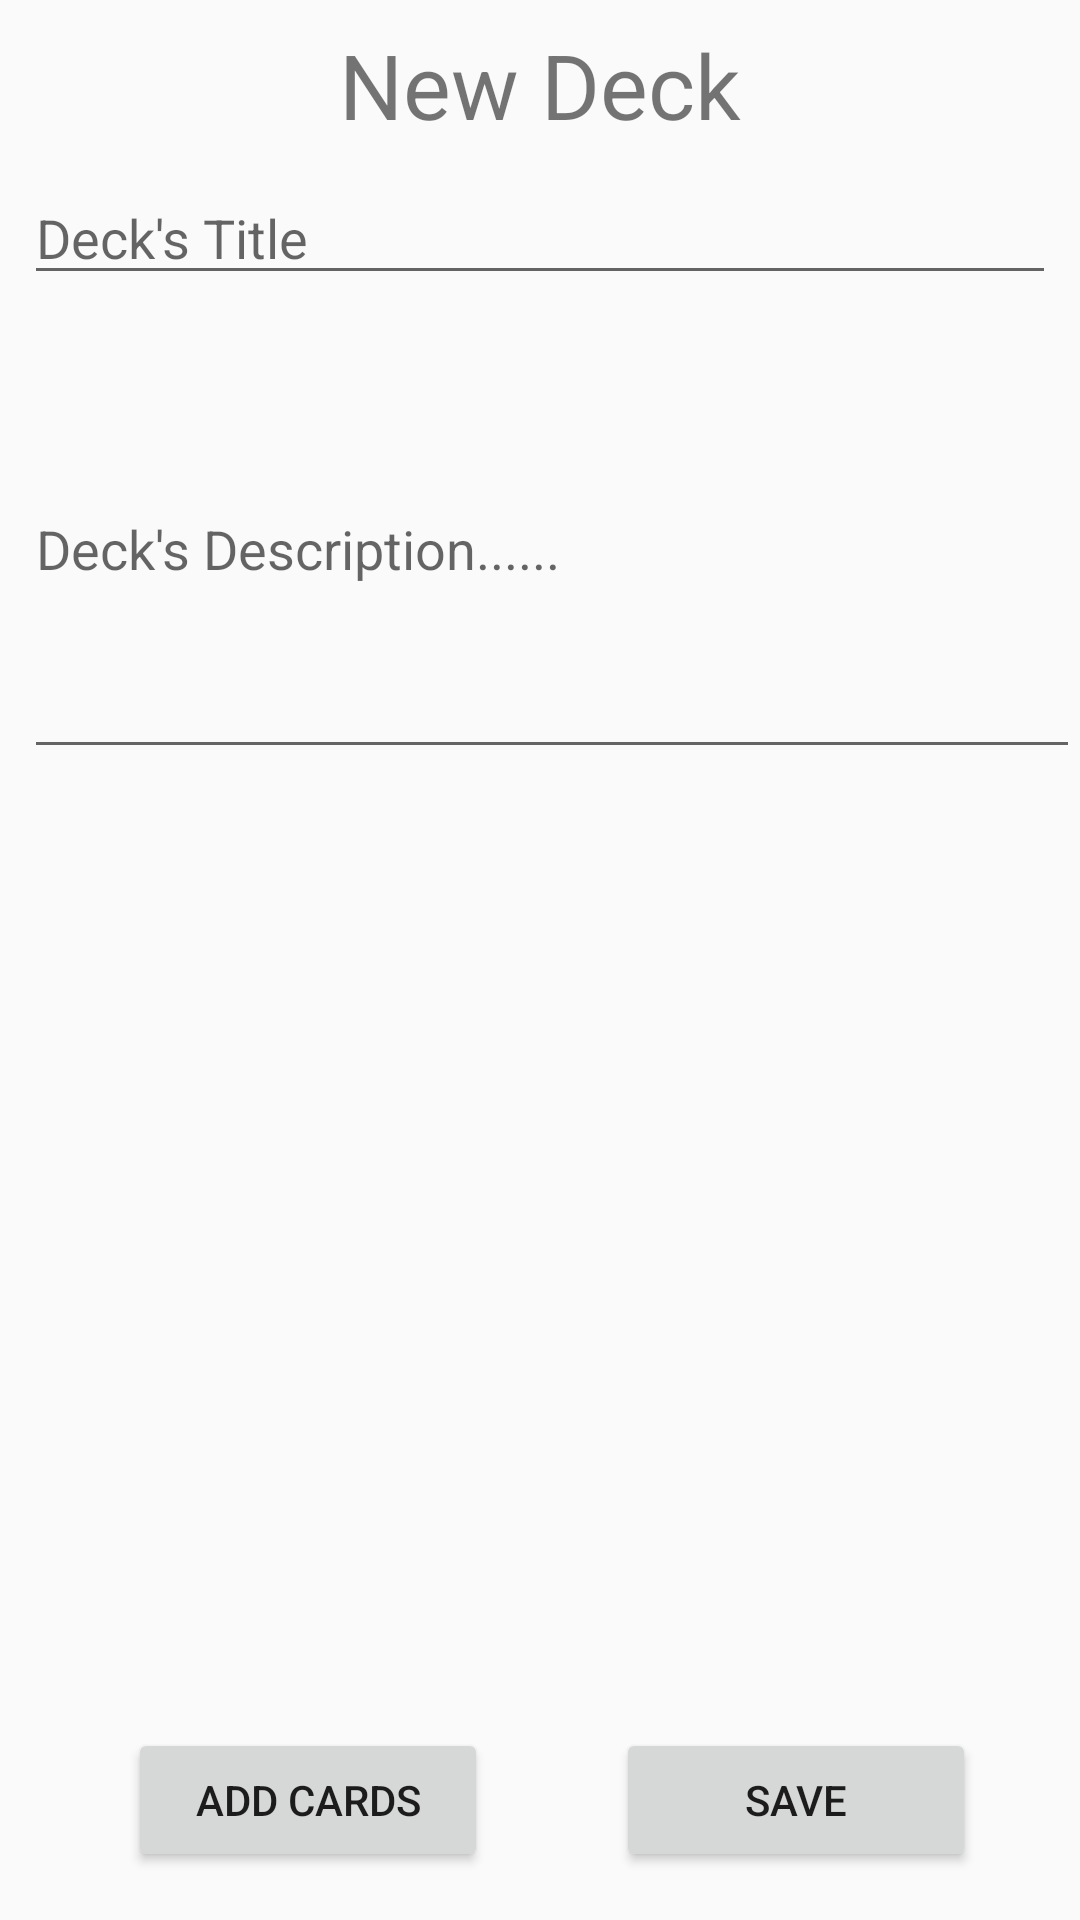

Reconstruct the res/layout file that produces this screen, plus the resources it refers to.
<!-- AndroidManifest.xml: application theme Theme.AppCompat.Light.NoActionBar -->
<!-- res/layout/activity_new_deck.xml -->
<?xml version="1.0" encoding="utf-8"?>
<android.support.constraint.ConstraintLayout xmlns:android="http://schemas.android.com/apk/res/android"
    xmlns:app="http://schemas.android.com/apk/res-auto"
    xmlns:tools="http://schemas.android.com/tools"
    android:layout_width="match_parent"
    android:layout_height="match_parent"
    tools:context=".NewDeckActivity"
    tools:layout_editor_absoluteY="81dp">

    <TextView
        android:id="@+id/textView2"
        android:layout_width="wrap_content"
        android:layout_height="41dp"
        android:layout_marginStart="8dp"
        android:layout_marginTop="8dp"
        android:layout_marginEnd="8dp"
        android:text="@string/new_deck"
        android:textSize="30sp"
        app:layout_constraintEnd_toEndOf="parent"
        app:layout_constraintStart_toStartOf="parent"
        app:layout_constraintTop_toTopOf="parent" />

    <EditText
        android:id="@+id/deckTitle"
        android:layout_width="0dp"
        android:layout_height="wrap_content"
        android:layout_marginStart="8dp"
        android:layout_marginTop="8dp"
        android:layout_marginEnd="8dp"
        android:ems="10"
        android:hint="@string/deckTitle"
        android:importantForAutofill="no"
        android:inputType="text"
        app:layout_constraintEnd_toEndOf="parent"
        app:layout_constraintStart_toStartOf="parent"
        app:layout_constraintTop_toBottomOf="@+id/textView2" />

    <EditText
        android:id="@+id/deckDesc"
        android:layout_width="match_parent"
        android:layout_height="150dp"
        android:layout_marginStart="8dp"
        android:layout_marginTop="8dp"
        android:ems="10"
        android:hint="@string/deckDesc"
        android:importantForAutofill="no"
        android:inputType="textPersonName"
        app:layout_constraintStart_toStartOf="parent"
        app:layout_constraintTop_toBottomOf="@+id/deckTitle" />

    <Button
        android:id="@+id/btnAddCards"
        android:layout_width="120dp"
        android:layout_height="wrap_content"
        android:layout_marginStart="8dp"
        android:layout_marginBottom="16dp"
        android:text="Add Cards"
        app:layout_constraintBottom_toBottomOf="parent"
        app:layout_constraintEnd_toStartOf="@+id/btnSaveDeck"
        app:layout_constraintHorizontal_bias="0.5"
        app:layout_constraintStart_toStartOf="parent" />

    <Button
        android:id="@+id/btnSaveDeck"
        android:layout_width="120dp"
        android:layout_height="wrap_content"
        android:layout_marginStart="8dp"
        android:text="Save"
        app:layout_constraintEnd_toEndOf="parent"
        app:layout_constraintHorizontal_bias="0.5"
        app:layout_constraintStart_toEndOf="@+id/btnAddCards"
        app:layout_constraintTop_toTopOf="@+id/btnAddCards" />
</android.support.constraint.ConstraintLayout>
<!-- resources referenced by this layout -->
<resources>
  <string name="deckDesc">Deck\'s Description......</string>
  <string name="deckTitle">Deck\'s Title</string>
  <string name="new_deck">New Deck</string>
</resources>
